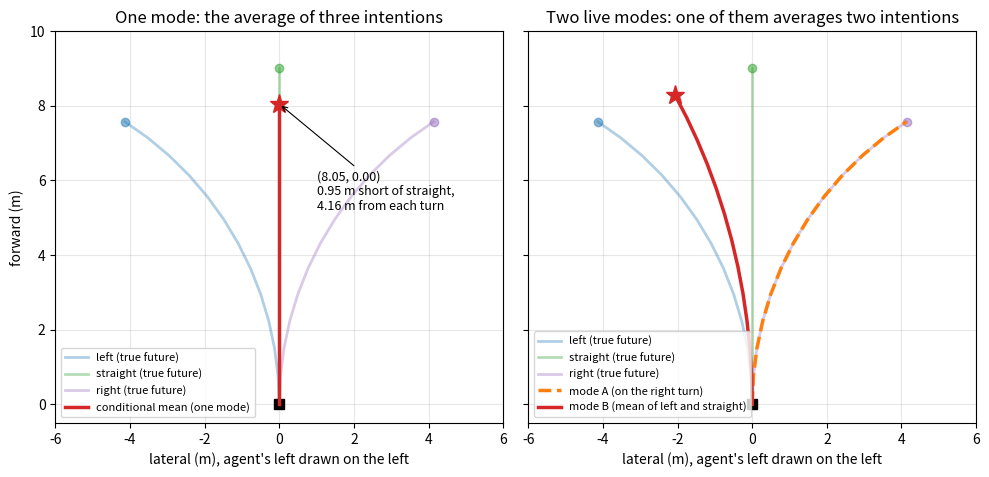

Recreate this plot in Python.
"""Render the README figure of our three-intention fan.

One agent drives at 1.5 m/s for 6 s (12 steps of 0.5 s) under a constant-turn-rate model, with
turn rate +1/6, 0, or -1/6 rad/s for left, straight, and right, the same rollout as
`pred_toy_scene` in nanovision/data/toy.py. The rollout is written out in numpy here, so the
figure does not use the assignment code.

fan.png. Left panel: the three intentions and their conditional mean, the trajectory a
single-mode squared-error regressor converges to. Right panel: the two-mode configuration hard
winner-take-all can get stuck in, one mode on the right turn and one mode on the mean of the left
turn and straight.

Plot axes: forward distance is vertical, lateral distance horizontal with the agent's left drawn
on the left.

Run from this directory:

    python make_fan_figure.py
"""

import matplotlib

matplotlib.use("Agg")
import matplotlib.pyplot as plt
import numpy as np

v, w, dt, T = 1.5, 1.0 / 6.0, 0.5, 12
t = np.arange(0, T + 1) * dt          # include the start point for drawing
left = np.stack([v / w * np.sin(w * t), v / w * (1 - np.cos(w * t))], 1)
straight = np.stack([v * t, 0 * t], 1)
right = left * [1, -1]
mean3 = (left + straight + right) / 3
mean_ls = (left + straight) / 2

cols = {"left": "tab:blue", "straight": "tab:green", "right": "tab:purple"}


def draw(ax, path, **kw):
    ax.plot(-path[:, 1], path[:, 0], **kw)        # horizontal = -y so that left is drawn left


fig, axes = plt.subplots(1, 2, figsize=(10, 5.2), sharey=True)
for ax in axes:
    for name, p in (("left", left), ("straight", straight), ("right", right)):
        draw(ax, p, color=cols[name], lw=2, alpha=0.35, label=f"{name} (true future)")
        ax.plot(-p[-1, 1], p[-1, 0], "o", color=cols[name], alpha=0.5)
    ax.plot(0, 0, "ks", ms=7)
    ax.set_xlabel("lateral (m), agent's left drawn on the left")
    ax.set_aspect("equal")
    ax.set_xlim(-6, 6)
    ax.set_ylim(-0.5, 10)
    ax.grid(alpha=0.3)
axes[0].set_ylabel("forward (m)")

draw(axes[0], mean3, color="tab:red", lw=2.5, label="conditional mean (one mode)")
axes[0].plot(-mean3[-1, 1], mean3[-1, 0], "*", color="tab:red", ms=14)
axes[0].annotate("(8.05, 0.00)\n0.95 m short of straight,\n4.16 m from each turn",
                 xy=(0, mean3[-1, 0]), xytext=(1.0, 5.2), fontsize=9,
                 arrowprops=dict(arrowstyle="->", lw=0.8))
axes[0].set_title("One mode: the average of three intentions")
axes[0].legend(loc="lower left", fontsize=8)

draw(axes[1], right, color="tab:orange", lw=2.5, ls="--", label="mode A (on the right turn)")
draw(axes[1], mean_ls, color="tab:red", lw=2.5, label="mode B (mean of left and straight)")
axes[1].plot(-mean_ls[-1, 1], mean_ls[-1, 0], "*", color="tab:red", ms=14)
axes[1].set_title("Two live modes: one of them averages two intentions")
axes[1].legend(loc="lower left", fontsize=8)

fig.tight_layout()
fig.savefig("fan.png", dpi=110)
print("wrote fan.png")
